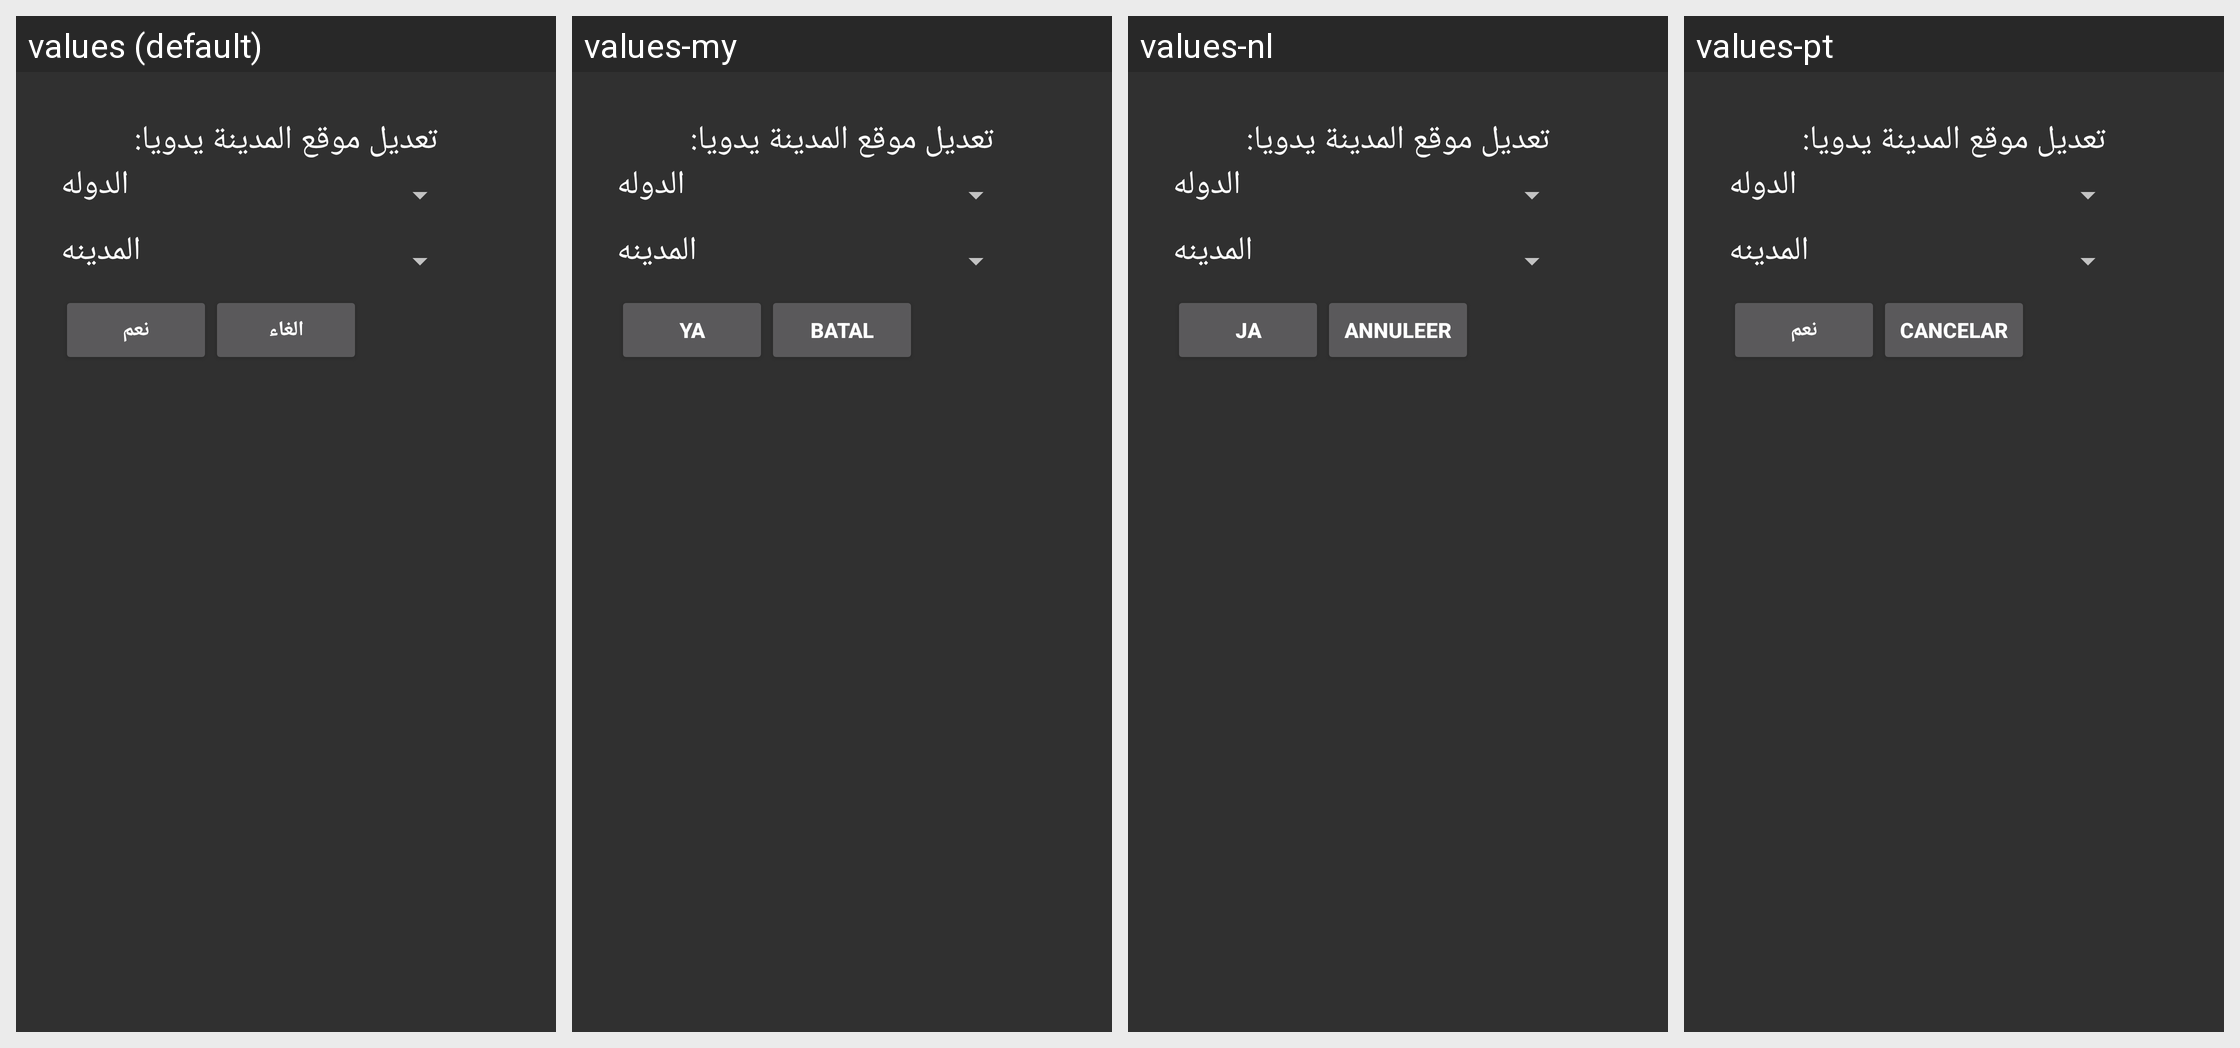

The same Android screen rendered under several of its app's locales, left to right. List the strings drawn on it with the default value and each locale's translation.
Android screen res/layout/custom_location_dialog.xml rendered under 4 locales, left to right: values (default), values-my, values-nl, values-pt. Device: Nexus 5 (rendered at 1080×1920; each locale shown at half size, 540×960, under a caption strip naming it); theme AppTheme.
Other locales in the repository, not shown: values-af, values-ar, values-de, values-en, values-es, values-fa, values-fr, values-he, values-in, values-it, values-kk, values-ku, values-ml, values-pl, values-ru, values-sr, values-sw, values-tr, values-ug, values-ur, values-uz, values-zh.
Strings drawn on this screen, with the default value and each locale's value (text and hints the layout hard-codes, and strings that could not be matched under every locale, appear in the picture but are not listed):

location_adjustment
  values: تعديل موقع المدينة يدويا:
  values-my: تعديل موقع المدينة يدويا:  [not translated; the default value is used]
  values-nl: تعديل موقع المدينة يدويا:  [not translated; the default value is used]
  values-pt: تعديل موقع المدينة يدويا:  [not translated; the default value is used]

country
  values: الدوله
  values-my: الدوله  [not translated; the default value is used]
  values-nl: الدوله  [not translated; the default value is used]
  values-pt: الدوله  [not translated; the default value is used]

city
  values: المدينه
  values-my: المدينه  [not translated; the default value is used]
  values-nl: المدينه  [not translated; the default value is used]
  values-pt: المدينه  [not translated; the default value is used]

ok
  values: نعم
  values-my: Ya
  values-nl: Ja
  values-pt: نعم  [not translated; the default value is used]

cancel
  values: الغاء
  values-my: Batal
  values-nl: Annuleer
  values-pt: Cancelar
